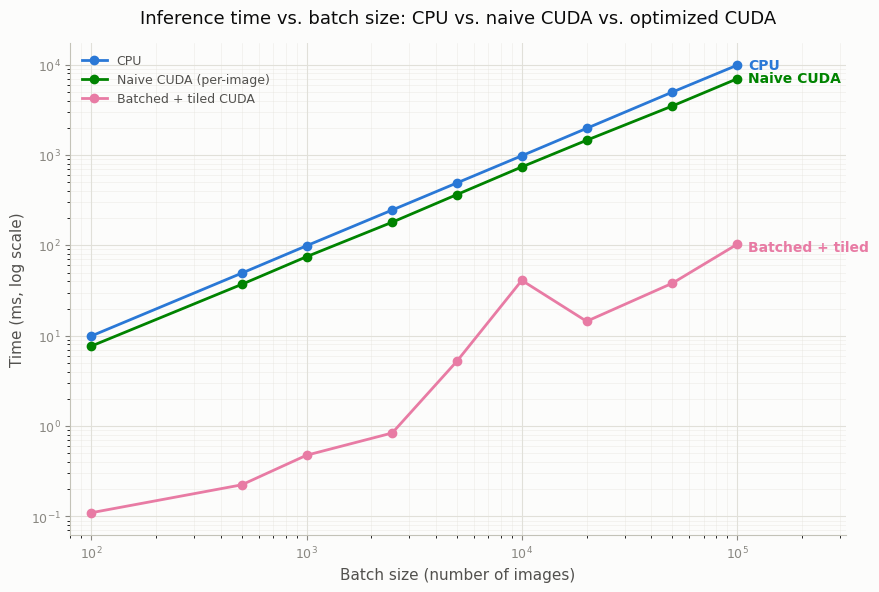

Source code (Python):
import matplotlib.pyplot as plt
import matplotlib.font_manager as fm
import os

n = [100, 500, 1000, 2500, 5000, 10000, 20000, 50000, 100000]
cpu_ms = [9.92, 49.22, 98.88, 245.84, 490.73, 979.79, 1968.65, 4957.01, 9833.03]
naive_ms = [7.67, 37.00, 74.83, 180.24, 364.81, 737.09, 1453.97, 3477.91, 6957.89]
h2d_ms = [0.035, 0.114, 0.313, 0.584, 4.564, 39.15, 11.48, 33.37, 93.55]
compute_ms = [0.063, 0.097, 0.143, 0.225, 0.473, 1.075, 1.504, 3.707, 7.295]
d2h_ms = [0.012, 0.013, 0.020, 0.030, 0.199, 0.738, 1.448, 0.976, 1.814]
gpu_total_ms = [h + c + d for h, c, d in zip(h2d_ms, compute_ms, d2h_ms)]

surface = "#fcfcfb"
primary_ink = "#0b0b0b"
secondary_ink = "#52514e"
muted_ink = "#898781"
gridline = "#e1e0d9"
baseline = "#c3c2b7"

color_cpu = "#2a78d6"
color_naive = "#008300"
color_gpu = "#e87ba4"

plt.rcParams["font.family"] = "sans-serif"
plt.rcParams["font.sans-serif"] = ["Helvetica Neue", "Arial", "DejaVu Sans"]

fig, ax = plt.subplots(figsize=(9, 6), dpi=150)
fig.patch.set_facecolor(surface)
ax.set_facecolor(surface)

ax.plot(n, cpu_ms, color=color_cpu, linewidth=2, marker="o", markersize=6, label="CPU")
ax.plot(n, naive_ms, color=color_naive, linewidth=2, marker="o", markersize=6, label="Naive CUDA (per-image)")
ax.plot(n, gpu_total_ms, color=color_gpu, linewidth=2, marker="o", markersize=6, label="Batched + tiled CUDA")

ax.set_xscale("log")
ax.set_yscale("log")

ax.set_xlabel("Batch size (number of images)", color=secondary_ink, fontsize=11)
ax.set_ylabel("Time (ms, log scale)", color=secondary_ink, fontsize=11)
ax.set_title("Inference time vs. batch size: CPU vs. naive CUDA vs. optimized CUDA", color=primary_ink, fontsize=13, pad=14)

ax.grid(True, which="major", color=gridline, linewidth=0.8)
ax.grid(True, which="minor", color=gridline, linewidth=0.4, alpha=0.6)
ax.tick_params(colors=muted_ink, labelsize=9)
for spine in ax.spines.values():
    spine.set_color(baseline)
    spine.set_linewidth(0.8)
ax.spines["top"].set_visible(False)
ax.spines["right"].set_visible(False)

# direct end-of-line labels (relief for the lower-contrast magenta series)
last_x = n[-1]
ax.annotate("CPU", (last_x, cpu_ms[-1]), xytext=(8, 0), textcoords="offset points",
            color=color_cpu, fontsize=10, fontweight="bold", va="center")
ax.annotate("Naive CUDA", (last_x, naive_ms[-1]), xytext=(8, 0), textcoords="offset points",
            color=color_naive, fontsize=10, fontweight="bold", va="center")
ax.annotate("Batched + tiled", (last_x, gpu_total_ms[-1]), xytext=(8, -2), textcoords="offset points",
            color=color_gpu, fontsize=10, fontweight="bold", va="center")

ax.set_xlim(80, last_x * 3.2)

legend = ax.legend(loc="upper left", frameon=False, fontsize=9, labelcolor=secondary_ink)

fig.tight_layout()

os.makedirs("docs", exist_ok=True)
fig.savefig("docs/benchmark_scaling.png", facecolor=surface, bbox_inches="tight")
print("saved to docs/benchmark_scaling.png")
